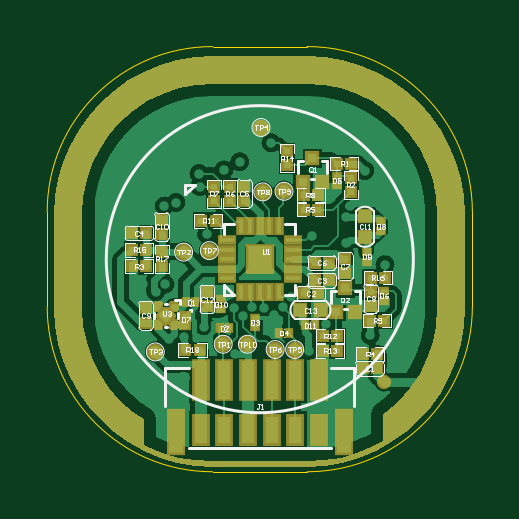
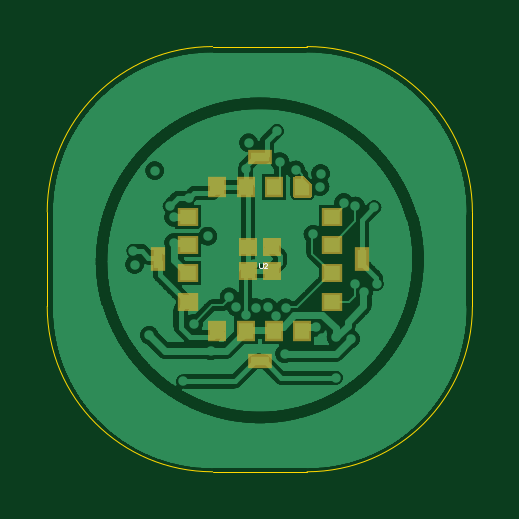
Circuit board: 10 layer files. Board 18.0 x 18.0 mm.
- bottom_copper: DSM_VB2032-241203_Pcb.GBL (304842 bytes)
- bottom_silk: DSM_VB2032-241203_Pcb.GBO (472 bytes)
- paste: DSM_VB2032-241203_Pcb.GBP (919 bytes)
- bottom_mask: DSM_VB2032-241203_Pcb.GBS (1788 bytes)
- outline: DSM_VB2032-241203_Pcb.GKO (272 bytes)
- outline: DSM_VB2032-241203_Pcb.GM1 (610 bytes)
- top_copper: DSM_VB2032-241203_Pcb.GTL (186427 bytes)
- top_silk: DSM_VB2032-241203_Pcb.GTO (23570 bytes)
- paste: DSM_VB2032-241203_Pcb.GTP (3790 bytes)
- top_mask: DSM_VB2032-241203_Pcb.GTS (9853 bytes)

=== bottom_copper: DSM_VB2032-241203_Pcb.GBL (304842 bytes, source omitted) ===
=== bottom_silk: DSM_VB2032-241203_Pcb.GBO ===
G04*
G04 #@! TF.GenerationSoftware,Altium Limited,Altium Designer,22.11.1 (43)*
G04*
G04 Layer_Color=32896*
%FSLAX44Y44*%
%MOMM*%
G71*
G04*
G04 #@! TF.SameCoordinates,CE2BE6CF-A1CA-4722-B298-AB64FA6D62B8*
G04*
G04*
G04 #@! TF.FilePolarity,Positive*
G04*
G01*
G75*
%ADD12C,0.0500*%
D12*
X166Y-1750D02*
Y-3417D01*
X-167Y-3750D01*
X-834D01*
X-1167Y-3417D01*
Y-1750D01*
X-3166Y-3750D02*
X-1833D01*
X-3166Y-2417D01*
Y-2084D01*
X-2833Y-1750D01*
X-2166D01*
X-1833Y-2084D01*
M02*

=== paste: DSM_VB2032-241203_Pcb.GBP ===
G04*
G04 #@! TF.GenerationSoftware,Altium Limited,Altium Designer,22.11.1 (43)*
G04*
G04 Layer_Color=128*
%FSLAX44Y44*%
%MOMM*%
G71*
G04*
G04 #@! TF.SameCoordinates,CE2BE6CF-A1CA-4722-B298-AB64FA6D62B8*
G04*
G04*
G04 #@! TF.FilePolarity,Positive*
G04*
G01*
G75*
%ADD57R,0.4000X0.8000*%
%ADD58R,0.8000X0.4000*%
%ADD59R,0.6000X0.6000*%
%ADD61R,0.6000X0.7000*%
%ADD62R,0.7000X0.6000*%
G36*
X-15000Y27001D02*
X-21000D01*
Y31500D01*
X-18500Y34000D01*
X-15000D01*
Y27001D01*
D02*
G37*
D57*
X43300Y0D02*
D03*
X-43300Y0D02*
D03*
D58*
X0Y-43300D02*
D03*
Y43300D02*
D03*
D59*
X-5000Y5000D02*
D03*
X5000D02*
D03*
X-5000Y-4999D02*
D03*
X5000D02*
D03*
D61*
X6000Y30500D02*
D03*
X18000D02*
D03*
X-6000D02*
D03*
X6000Y-30500D02*
D03*
X-6000D02*
D03*
X-18000D02*
D03*
X18000D02*
D03*
D62*
X30500Y6000D02*
D03*
Y-6000D02*
D03*
Y-18000D02*
D03*
Y18000D02*
D03*
X-30500Y-6000D02*
D03*
Y6000D02*
D03*
Y18000D02*
D03*
Y-18000D02*
D03*
M02*

=== bottom_mask: DSM_VB2032-241203_Pcb.GBS ===
G04*
G04 #@! TF.GenerationSoftware,Altium Limited,Altium Designer,22.11.1 (43)*
G04*
G04 Layer_Color=16711935*
%FSLAX44Y44*%
%MOMM*%
G71*
G04*
G04 #@! TF.SameCoordinates,CE2BE6CF-A1CA-4722-B298-AB64FA6D62B8*
G04*
G04*
G04 #@! TF.FilePolarity,Negative*
G04*
G01*
G75*
%ADD63R,0.6032X1.0032*%
%ADD64R,1.0032X0.6032*%
%ADD65R,0.8032X0.8032*%
%ADD66R,0.8032X0.9032*%
%ADD67R,0.9032X0.8032*%
G36*
X-14867Y35010D02*
X-14736Y34984D01*
X-14610Y34941D01*
X-14491Y34882D01*
X-14380Y34808D01*
X-14280Y34720D01*
X-14192Y34620D01*
X-14118Y34510D01*
X-14059Y34390D01*
X-14016Y34264D01*
X-13990Y34133D01*
X-13982Y34000D01*
Y27001D01*
X-13990Y26868D01*
X-14016Y26737D01*
X-14059Y26611D01*
X-14118Y26491D01*
X-14192Y26381D01*
X-14280Y26281D01*
X-14380Y26193D01*
X-14491Y26119D01*
X-14610Y26060D01*
X-14736Y26017D01*
X-14867Y25991D01*
X-15000Y25982D01*
X-21000D01*
X-21133Y25991D01*
X-21263Y26017D01*
X-21390Y26060D01*
X-21509Y26119D01*
X-21620Y26193D01*
X-21720Y26281D01*
X-21808Y26381D01*
X-21882Y26491D01*
X-21941Y26611D01*
X-21983Y26737D01*
X-22009Y26868D01*
X-22018Y27001D01*
Y31500D01*
X-22009Y31633D01*
X-21983Y31764D01*
X-21941Y31890D01*
X-21882Y32010D01*
X-21808Y32120D01*
X-21720Y32220D01*
X-19220Y34720D01*
X-19120Y34808D01*
X-19009Y34882D01*
X-18890Y34941D01*
X-18764Y34984D01*
X-18633Y35010D01*
X-18500Y35019D01*
X-15000D01*
X-14867Y35010D01*
D02*
G37*
D63*
X43300Y0D02*
D03*
X-43300Y0D02*
D03*
D64*
X0Y-43300D02*
D03*
Y43300D02*
D03*
D65*
X-5000Y5000D02*
D03*
X5000D02*
D03*
X-5000Y-4999D02*
D03*
X5000D02*
D03*
D66*
X6000Y30500D02*
D03*
X18000D02*
D03*
X-6000D02*
D03*
X6000Y-30500D02*
D03*
X-6000D02*
D03*
X-18000D02*
D03*
X18000D02*
D03*
D67*
X30500Y6000D02*
D03*
Y-6000D02*
D03*
Y-18000D02*
D03*
Y18000D02*
D03*
X-30500Y-6000D02*
D03*
Y6000D02*
D03*
Y18000D02*
D03*
Y-18000D02*
D03*
M02*

=== outline: DSM_VB2032-241203_Pcb.GKO ===
G04*
G04 #@! TF.GenerationSoftware,Altium Limited,Altium Designer,22.11.1 (43)*
G04*
G04 Layer_Color=16711935*
%FSLAX44Y44*%
%MOMM*%
G71*
G04*
G04 #@! TF.SameCoordinates,CE2BE6CF-A1CA-4722-B298-AB64FA6D62B8*
G04*
G04*
G04 #@! TF.FilePolarity,Positive*
G04*
G01*
G75*
M02*

=== outline: DSM_VB2032-241203_Pcb.GM1 ===
G04*
G04 #@! TF.GenerationSoftware,Altium Limited,Altium Designer,22.11.1 (43)*
G04*
G04 Layer_Color=16711935*
%FSLAX44Y44*%
%MOMM*%
G71*
G04*
G04 #@! TF.SameCoordinates,CE2BE6CF-A1CA-4722-B298-AB64FA6D62B8*
G04*
G04*
G04 #@! TF.FilePolarity,Positive*
G04*
G01*
G75*
%ADD68C,0.0127*%
D68*
X89991Y20010D02*
G03*
X19991Y90010I-70000J0D01*
G01*
X-20009Y90010D02*
G03*
X-90009Y20010I-0J-70000D01*
G01*
Y-19990D02*
G03*
X-20009Y-89990I70000J0D01*
G01*
X19991D02*
G03*
X89991Y-19990I0J70000D01*
G01*
X-90009D02*
Y20010D01*
X-20009Y-89990D02*
X19991D01*
X89991Y-19990D02*
Y20010D01*
X-20009Y90010D02*
X19991D01*
M02*

=== top_copper: DSM_VB2032-241203_Pcb.GTL (186427 bytes, source omitted) ===
=== top_silk: DSM_VB2032-241203_Pcb.GTO (23570 bytes, source omitted) ===
=== paste: DSM_VB2032-241203_Pcb.GTP ===
G04*
G04 #@! TF.GenerationSoftware,Altium Limited,Altium Designer,22.11.1 (43)*
G04*
G04 Layer_Color=8421504*
%FSLAX44Y44*%
%MOMM*%
G71*
G04*
G04 #@! TF.SameCoordinates,CE2BE6CF-A1CA-4722-B298-AB64FA6D62B8*
G04*
G04*
G04 #@! TF.FilePolarity,Positive*
G04*
G01*
G75*
%ADD15R,0.1500X0.2500*%
%ADD16R,1.0000X1.1000*%
%ADD17R,0.6000X0.2000*%
%ADD18R,0.2000X0.6000*%
%ADD19R,0.5000X0.5100*%
%ADD20R,0.3000X0.3000*%
%ADD21R,0.3000X0.3000*%
%ADD22C,0.4000*%
%ADD23R,0.3000X0.2300*%
%ADD24R,0.6000X1.8000*%
%ADD25R,0.5500X1.6000*%
%ADD26R,0.5500X1.1500*%
%ADD27C,0.5000*%
%ADD28R,0.4000X0.4000*%
%ADD29R,0.5100X0.5000*%
%ADD30R,0.2500X0.1500*%
G36*
X-35400Y-21326D02*
X-36735D01*
X-37600Y-20460D01*
Y-18826D01*
X-35400D01*
Y-21326D01*
D02*
G37*
G36*
X-41900Y-20460D02*
X-42765Y-21326D01*
X-44100D01*
Y-18826D01*
X-41900D01*
Y-20460D01*
D02*
G37*
G36*
X-36356Y-23826D02*
X-39750Y-27220D01*
X-43144Y-23826D01*
X-40599Y-21280D01*
X-38902D01*
X-36356Y-23826D01*
D02*
G37*
G36*
X-35400Y-28826D02*
X-37600D01*
Y-27191D01*
X-36735Y-26326D01*
X-35400D01*
Y-28826D01*
D02*
G37*
G36*
X-41900Y-27191D02*
Y-28826D01*
X-44100D01*
Y-26326D01*
X-42765D01*
X-41900Y-27191D01*
D02*
G37*
D15*
X23250Y-28000D02*
D03*
X19250D02*
D03*
X-31250Y-18250D02*
D03*
X-27250D02*
D03*
X-17000Y-29250D02*
D03*
X-13000D02*
D03*
X12250Y-31250D02*
D03*
X8250D02*
D03*
D16*
X0Y0D02*
D03*
D17*
X14000Y-8000D02*
D03*
Y-4000D02*
D03*
Y0D02*
D03*
Y4000D02*
D03*
Y8000D02*
D03*
X-14000Y8000D02*
D03*
Y4000D02*
D03*
Y0D02*
D03*
Y-4000D02*
D03*
Y-8000D02*
D03*
D18*
X-8000Y-14000D02*
D03*
X-4000D02*
D03*
X0D02*
D03*
X4000D02*
D03*
X8000D02*
D03*
X8000Y14000D02*
D03*
X4000D02*
D03*
X0D02*
D03*
X-4000D02*
D03*
X-8000D02*
D03*
D19*
X17000Y-21500D02*
D03*
X26000D02*
D03*
D20*
X-48250Y-20826D02*
D03*
Y-26826D02*
D03*
X-41500Y3250D02*
D03*
Y-2750D02*
D03*
X38500Y28500D02*
D03*
Y34500D02*
D03*
X-6500Y24750D02*
D03*
Y30750D02*
D03*
X47000Y-13750D02*
D03*
Y-19750D02*
D03*
X-22250Y-20000D02*
D03*
Y-14000D02*
D03*
X36250Y0D02*
D03*
Y-6000D02*
D03*
X11500Y45750D02*
D03*
Y39750D02*
D03*
X-41500Y10750D02*
D03*
Y16750D02*
D03*
X-12750Y30750D02*
D03*
Y24750D02*
D03*
X-19250Y30750D02*
D03*
Y24750D02*
D03*
D21*
X-54000Y11000D02*
D03*
X-48000D02*
D03*
X-54000Y-3000D02*
D03*
X-48000D02*
D03*
X-25500Y-38500D02*
D03*
X-31500D02*
D03*
X32750Y40500D02*
D03*
X38750D02*
D03*
X32750Y-38750D02*
D03*
X26750D02*
D03*
X52750Y-26000D02*
D03*
X46750D02*
D03*
X26750Y-32500D02*
D03*
X32750D02*
D03*
X24500Y21000D02*
D03*
X18500D02*
D03*
Y27250D02*
D03*
X24500D02*
D03*
X-24750Y16250D02*
D03*
X-18750D02*
D03*
X23250Y-9000D02*
D03*
X29250D02*
D03*
X18750Y-14500D02*
D03*
X24750D02*
D03*
X23250Y-1500D02*
D03*
X29250D02*
D03*
X43750Y-40250D02*
D03*
X49750D02*
D03*
X43500Y-46250D02*
D03*
X49500D02*
D03*
X53000Y-7750D02*
D03*
X47000D02*
D03*
X-54000Y4000D02*
D03*
X-48000D02*
D03*
D22*
X52500Y-52000D02*
D03*
D23*
X-31751Y-27798D02*
D03*
X-31750Y-24000D02*
D03*
D24*
X-35500Y-73000D02*
D03*
X35500D02*
D03*
D25*
X25000Y-51000D02*
D03*
X15000D02*
D03*
X5000D02*
D03*
X-5000D02*
D03*
X-15000D02*
D03*
X-25000D02*
D03*
D26*
X25000Y-72250D02*
D03*
X15000D02*
D03*
X5000D02*
D03*
X-5000D02*
D03*
X-15000D02*
D03*
X-25000D02*
D03*
D27*
X1250Y28500D02*
D03*
X-21367Y3633D02*
D03*
X-15500Y-36000D02*
D03*
X500Y55750D02*
D03*
X-44250Y-39250D02*
D03*
X6500Y-38250D02*
D03*
X14750D02*
D03*
X-32250Y3000D02*
D03*
X-5250Y-36000D02*
D03*
X10250Y28750D02*
D03*
D28*
X36250Y-12250D02*
D03*
X32248Y-22253D02*
D03*
X40247D02*
D03*
X22253Y42752D02*
D03*
X18250Y32750D02*
D03*
X26250D02*
D03*
D29*
X44500Y18250D02*
D03*
Y9250D02*
D03*
D30*
X-2000Y-28750D02*
D03*
Y-24750D02*
D03*
X-16500Y-17000D02*
D03*
Y-21000D02*
D03*
X52750Y-13500D02*
D03*
Y-17500D02*
D03*
X51250Y12000D02*
D03*
Y16000D02*
D03*
X45250Y-1000D02*
D03*
Y3000D02*
D03*
X32500Y35250D02*
D03*
Y31250D02*
D03*
M02*

=== top_mask: DSM_VB2032-241203_Pcb.GTS (9853 bytes, source omitted) ===
